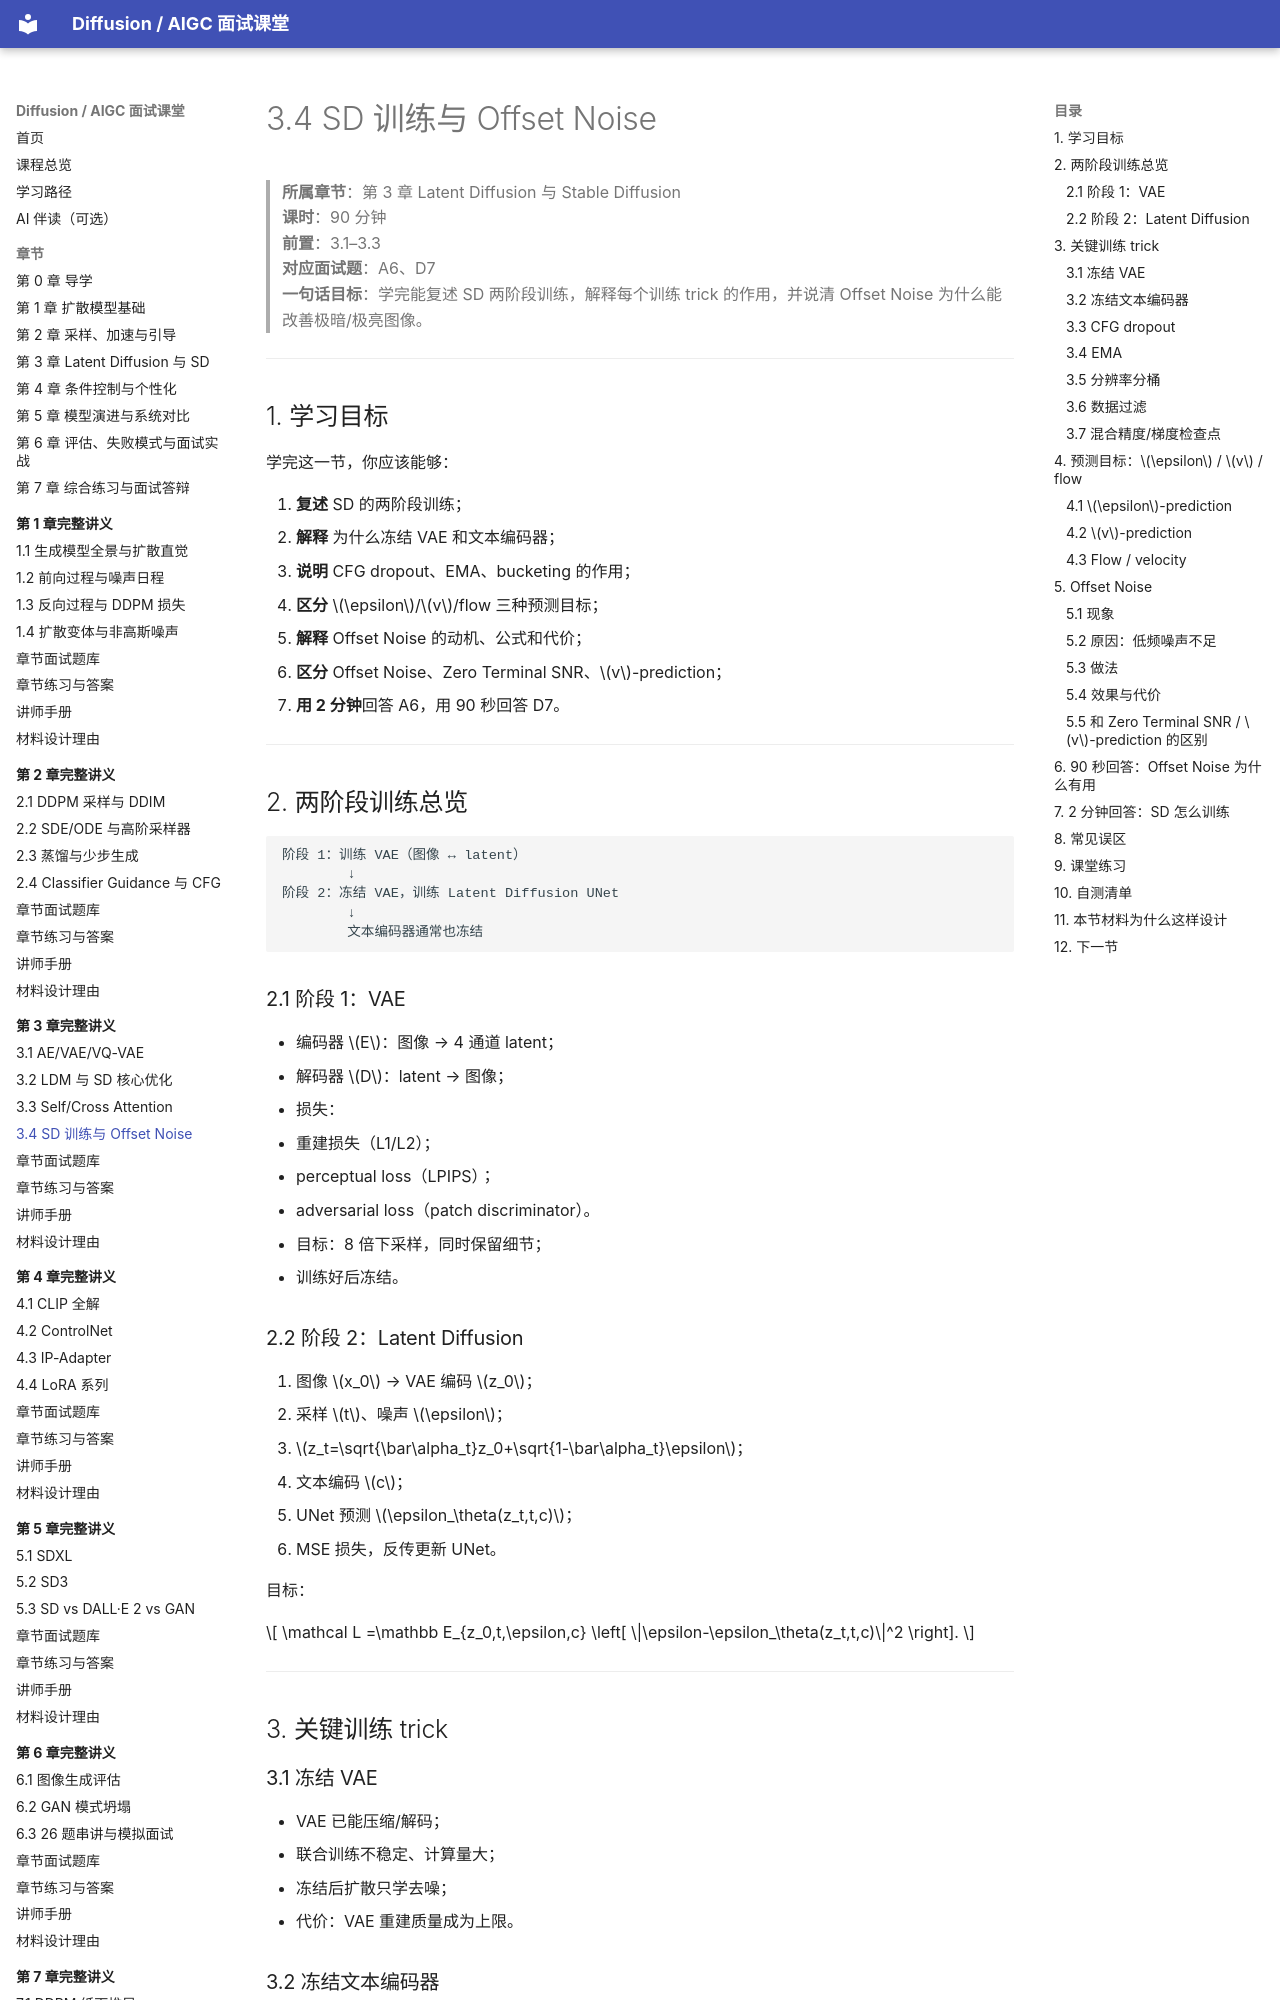

repository: binbla/diffusion-aigc-course · page: lessons/ch03/04-SD训练与OffsetNoise/index.html · generator: mkdocs

# 3.4 SD 训练与 Offset Noise

> **所属章节**：第 3 章 Latent Diffusion 与 Stable Diffusion  
> **课时**：90 分钟  
> **前置**：3.1–3.3  
> **对应面试题**：A6、D7  
> **一句话目标**：学完能复述 SD 两阶段训练，解释每个训练 trick 的作用，并说清 Offset Noise 为什么能改善极暗/极亮图像。

---

## 1. 学习目标

学完这一节，你应该能够：

1. **复述** SD 的两阶段训练；
2. **解释** 为什么冻结 VAE 和文本编码器；
3. **说明** CFG dropout、EMA、bucketing 的作用；
4. **区分** $\epsilon$/$v$/flow 三种预测目标；
5. **解释** Offset Noise 的动机、公式和代价；
6. **区分** Offset Noise、Zero Terminal SNR、$v$-prediction；
7. **用 2 分钟**回答 A6，用 90 秒回答 D7。

---

## 2. 两阶段训练总览

```text
阶段 1：训练 VAE（图像 ↔ latent）
        ↓
阶段 2：冻结 VAE，训练 Latent Diffusion UNet
        ↓
        文本编码器通常也冻结
```

### 2.1 阶段 1：VAE

- 编码器 $E$：图像 → 4 通道 latent；
- 解码器 $D$：latent → 图像；
- 损失：
  - 重建损失（L1/L2）；
  - perceptual loss（LPIPS）；
  - adversarial loss（patch discriminator）。
- 目标：8 倍下采样，同时保留细节；
- 训练好后冻结。

### 2.2 阶段 2：Latent Diffusion

1. 图像 $x_0$ → VAE 编码 $z_0$；
2. 采样 $t$、噪声 $\epsilon$；
3. $z_t=\sqrt{\bar\alpha_t}z_0+\sqrt{1-\bar\alpha_t}\epsilon$；
4. 文本编码 $c$；
5. UNet 预测 $\epsilon_\theta(z_t,t,c)$；
6. MSE 损失，反传更新 UNet。

目标：

$$
\mathcal L
=\mathbb E_{z_0,t,\epsilon,c}
\left[
\|\epsilon-\epsilon_\theta(z_t,t,c)\|^2
\right].
$$

---

## 3. 关键训练 trick
